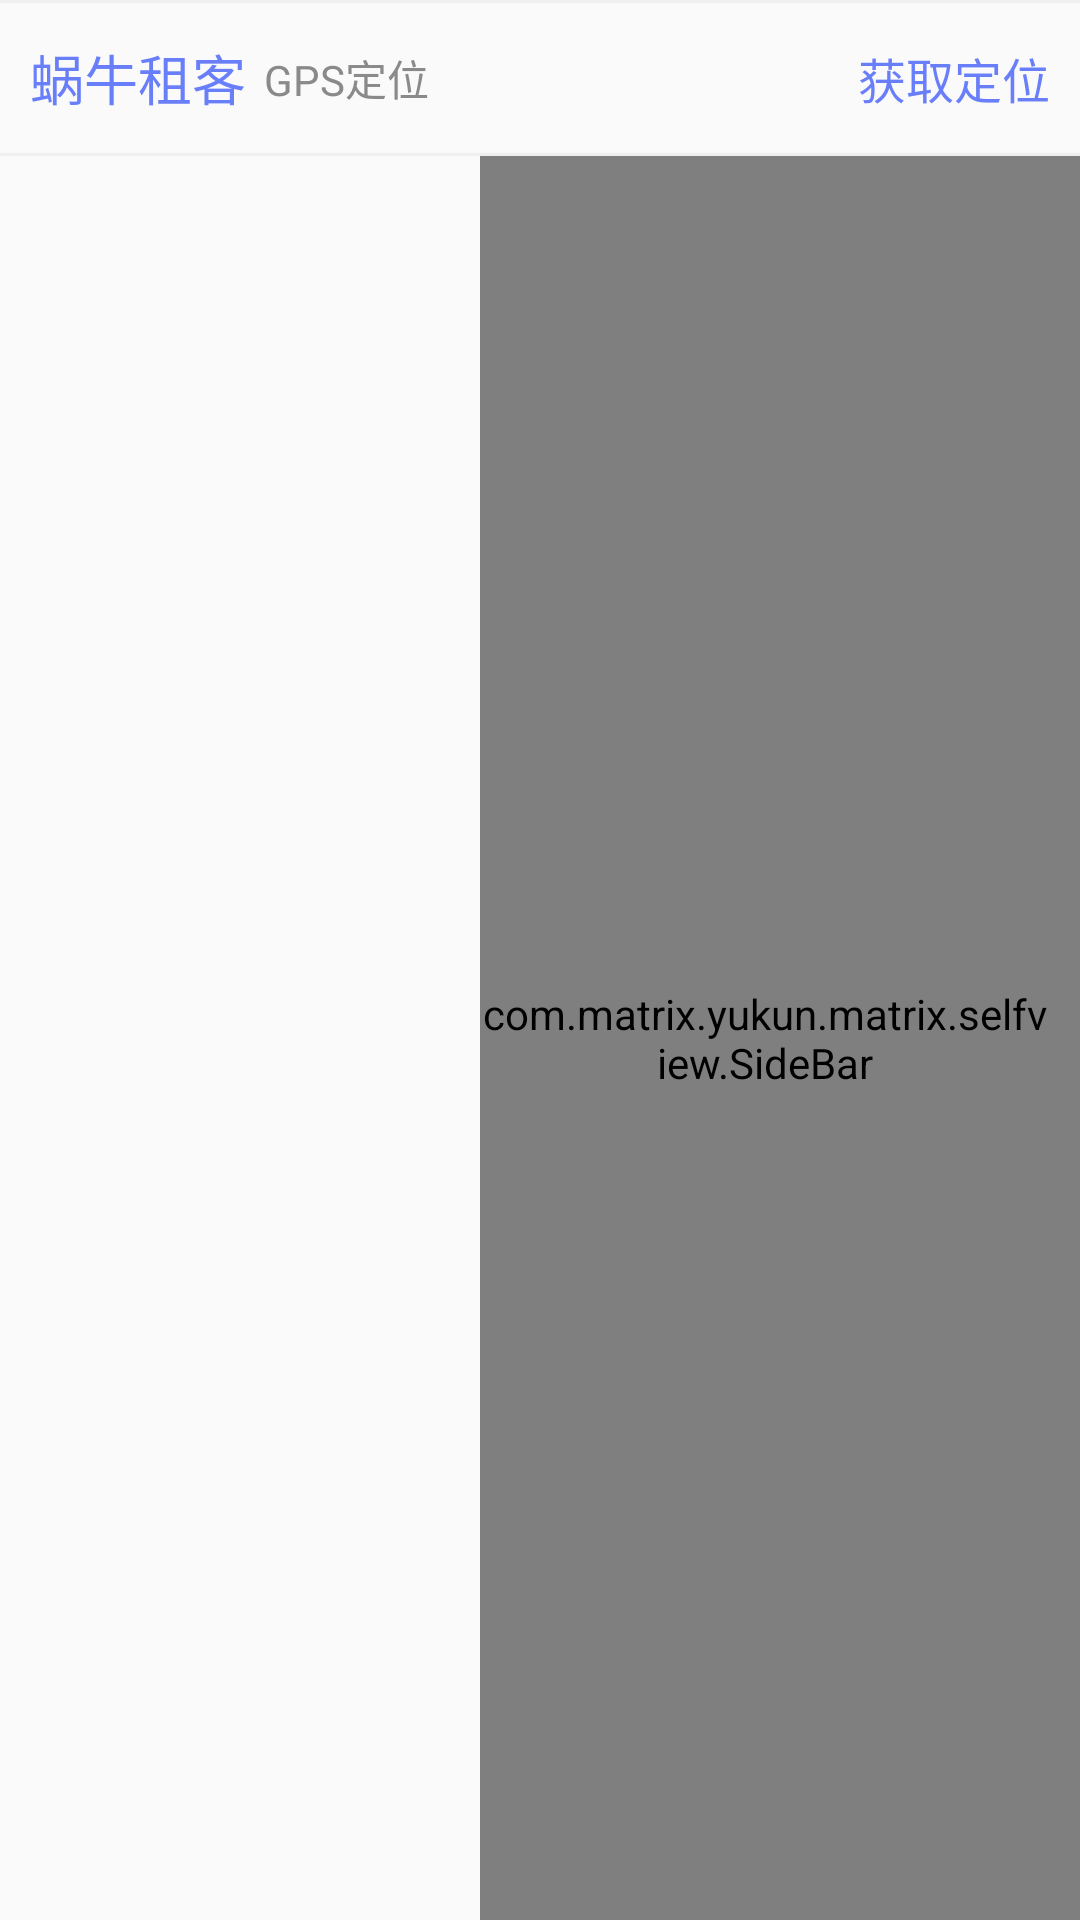

Layout XML and referenced resources for this Android screen:
<!-- AndroidManifest.xml: application theme AppTheme -->
<!-- res/layout/activity_position.xml -->
<?xml version="1.0" encoding="utf-8"?>

<LinearLayout xmlns:android="http://schemas.android.com/apk/res/android"
    xmlns:app="http://schemas.android.com/apk/res-auto"
    xmlns:tools="http://schemas.android.com/tools"
    android:layout_width="match_parent"
    xmlns:sidebar="http://schemas.android.com/apk/res-auto"
    android:orientation="vertical"
    android:layout_height="match_parent"
    tools:context="com.matrix.yukun.matrix.activity.PositionActivity">
    <TextView
        android:layout_width="match_parent"
        android:background="@color/color_e4e4e4"
        android:layout_gravity="center_vertical"
        android:layout_height="1dp"/>
   <RelativeLayout
        android:layout_width="match_parent"
        android:layout_height="50dp">
        <TextView
            android:id="@+id/tv_city"
            android:gravity="center"
            android:textSize="18sp"
            android:textColor="@color/colorPrimary"
            android:text="@string/app_name"
            android:layout_marginLeft="10dp"
            android:layout_width="wrap_content"
            android:layout_height="match_parent" />
       <TextView
           android:gravity="center"
           android:textSize="14sp"
           android:text="GPS定位"
           android:layout_marginLeft="6dp"
           android:layout_toRightOf="@+id/tv_city"
           android:textColor="@color/color_8a8a8a"
           android:layout_width="wrap_content"
           android:layout_height="match_parent" />
        <TextView
            android:id="@+id/tv_click_position"
            android:gravity="center"
            android:layout_alignParentRight="true"
            android:textSize="16sp"
            android:textColor="@color/colorPrimary"
            android:text="获取定位"
            android:layout_marginRight="10dp"
            android:layout_width="wrap_content"
            android:layout_height="match_parent" />
    </RelativeLayout>
    <TextView
        android:layout_width="match_parent"
        android:background="@color/color_e4e4e4"
        android:layout_gravity="center_vertical"
        android:layout_height="1dp"/>
    <RelativeLayout
        android:layout_width="match_parent"
        android:layout_height="match_parent">
        <ListView android:layout_width="match_parent"
            android:id="@+id/lv_list"
            android:layout_height="match_parent">
        </ListView>
            <com.matrix.yukun.matrix.selfview.SideBar
                android:textColor="@color/colorPrimary"
                android:textSize="15sp"
                android:paddingRight="10dp"
                sidebar:scaleTime="1"
                android:layout_width="200dp"
                android:id="@+id/bar"
                android:layout_height="match_parent"
                android:layout_alignParentTop="true"
                android:layout_alignParentRight="true"
                android:layout_alignParentEnd="true"/>
    </RelativeLayout>
</LinearLayout>
<!-- resources referenced by this layout -->
<resources>
  <color name="colorPrimary">#697ffa</color>
  <color name="color_8a8a8a">#8a8a8a</color>
  <color name="color_e4e4e4">#efefef</color>
  <string name="app_name">蜗牛租客</string>
  <style name="AppTheme" parent="Theme.AppCompat.Light.NoActionBar">
          
          <item name="colorPrimary">@color/colorPrimary</item>
          <item name="colorPrimaryDark">@color/colorPrimaryDark</item>
          <item name="colorAccent">@color/colorAccent</item>
          
          
      </style>
  <color name="colorPrimaryDark">#303F9F</color>
  <color name="colorAccent">#FF4081</color>
</resources>
